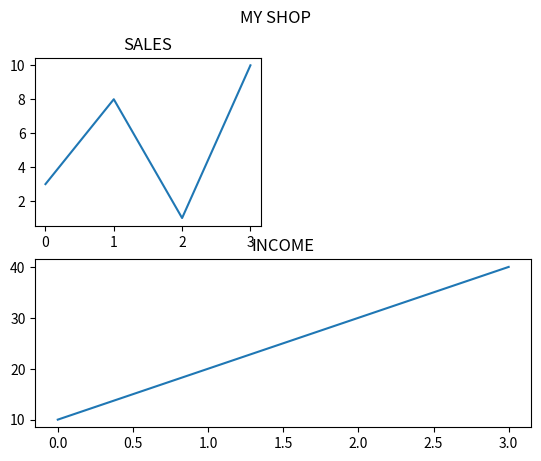

This figure's Python source:
import matplotlib.pyplot as plt
import numpy as np

# plot 1:
x = np.array([0, 1, 2, 3])
y = np.array([3, 8, 1, 10])

plt.subplot(2, 2, 1)
plt.plot(x, y)
plt.title("SALES")

# plot 2:
x = np.array([0, 1, 2, 3])
y = np.array([10, 20, 30, 40])

plt.subplot(2, 1, 2)
plt.plot(x, y)
plt.title("INCOME")

plt.suptitle("MY SHOP")
plt.show()
